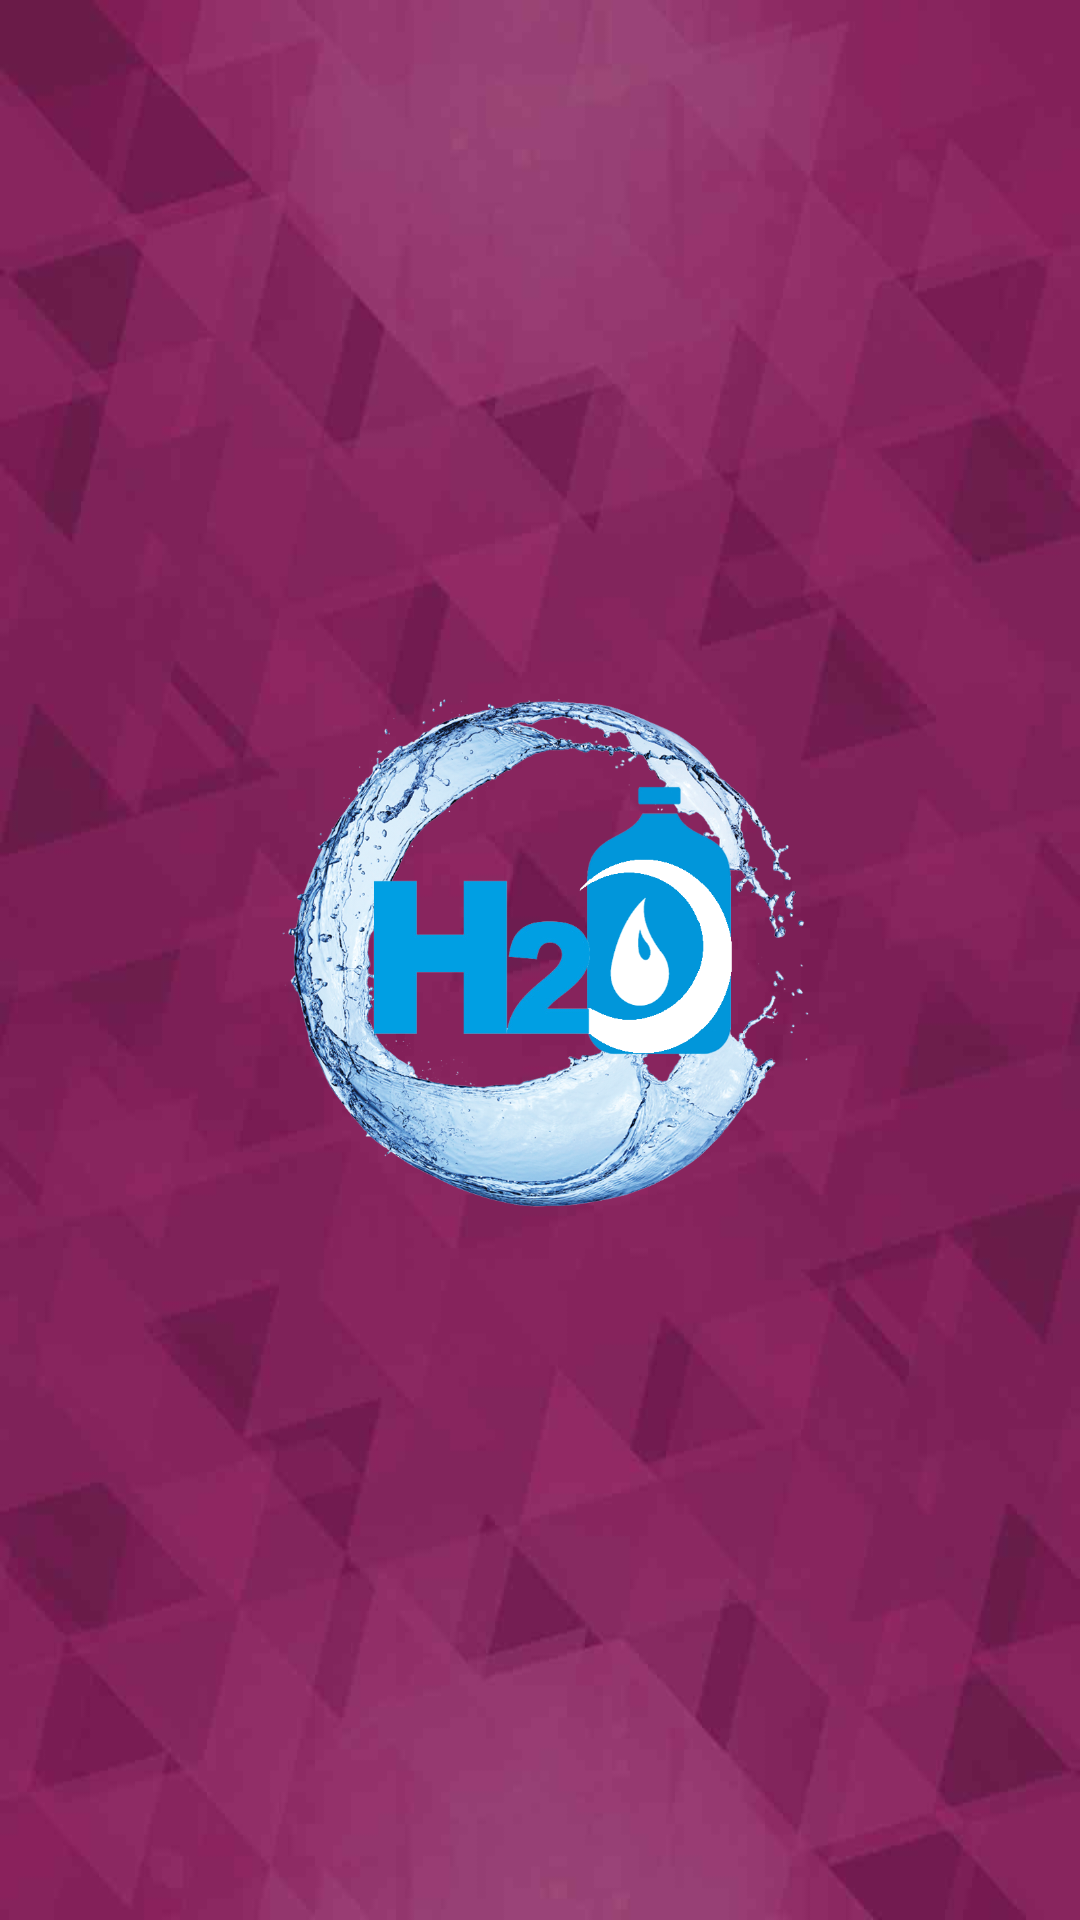

Here is an Android app screen rendered from its layout file. Give the layout XML and the strings, colors and styles it references.
<!-- AndroidManifest.xml: application theme AppTheme -->
<!-- res/layout/activity_splash_screen.xml -->
<?xml version="1.0" encoding="utf-8"?>
<LinearLayout xmlns:android="http://schemas.android.com/apk/res/android"
    xmlns:tools="http://schemas.android.com/tools"
    android:id="@+id/activity_splash"
    android:layout_width="match_parent"
    android:layout_height="match_parent"
    android:layout_gravity="center"
    android:background="@drawable/splash_screen"
    android:gravity="center"
    tools:ignore="Overdraw">

    <LinearLayout
        android:layout_width="match_parent"
        android:layout_height="match_parent"
        android:layout_gravity="center"
        android:gravity="center">

        <ImageView
            android:id="@+id/splash"
            android:layout_width="180dp"
            android:layout_height="180dp"
            android:layout_gravity="center"
            android:src="@drawable/htwo_logo"

            />
    </LinearLayout>


</LinearLayout>
<!-- resources referenced by this layout -->
<resources>
  <!-- drawable htwo_logo: png bitmap (drawable-xhdpi, 681047 bytes) -->
  <!-- drawable splash_screen: jpg bitmap (drawable-xhdpi, 27882 bytes) -->
  <style name="AppTheme" parent="@style/Theme.AppCompat.Light.DarkActionBar">
          <item name="textAppearanceFinish">@style/TextAppearanceFinish</item>
          <item name="colorPrimary">@color/primary</item>
          <item name="colorPrimaryDark">@color/primaryDark</item>
          <item name="colorAccent">@color/accent</item>
          <item name="windowActionBar">false</item>
          <item name="windowNoTitle">true</item>
      </style>
  <style name="TextAppearanceFinish">
          <item name="android:textColor">#fff</item>
      </style>
  <color name="primary">#F0BCB4</color>
  <color name="primaryDark">#8B5C7E</color>
  <color name="accent">#1565C0</color>
</resources>
